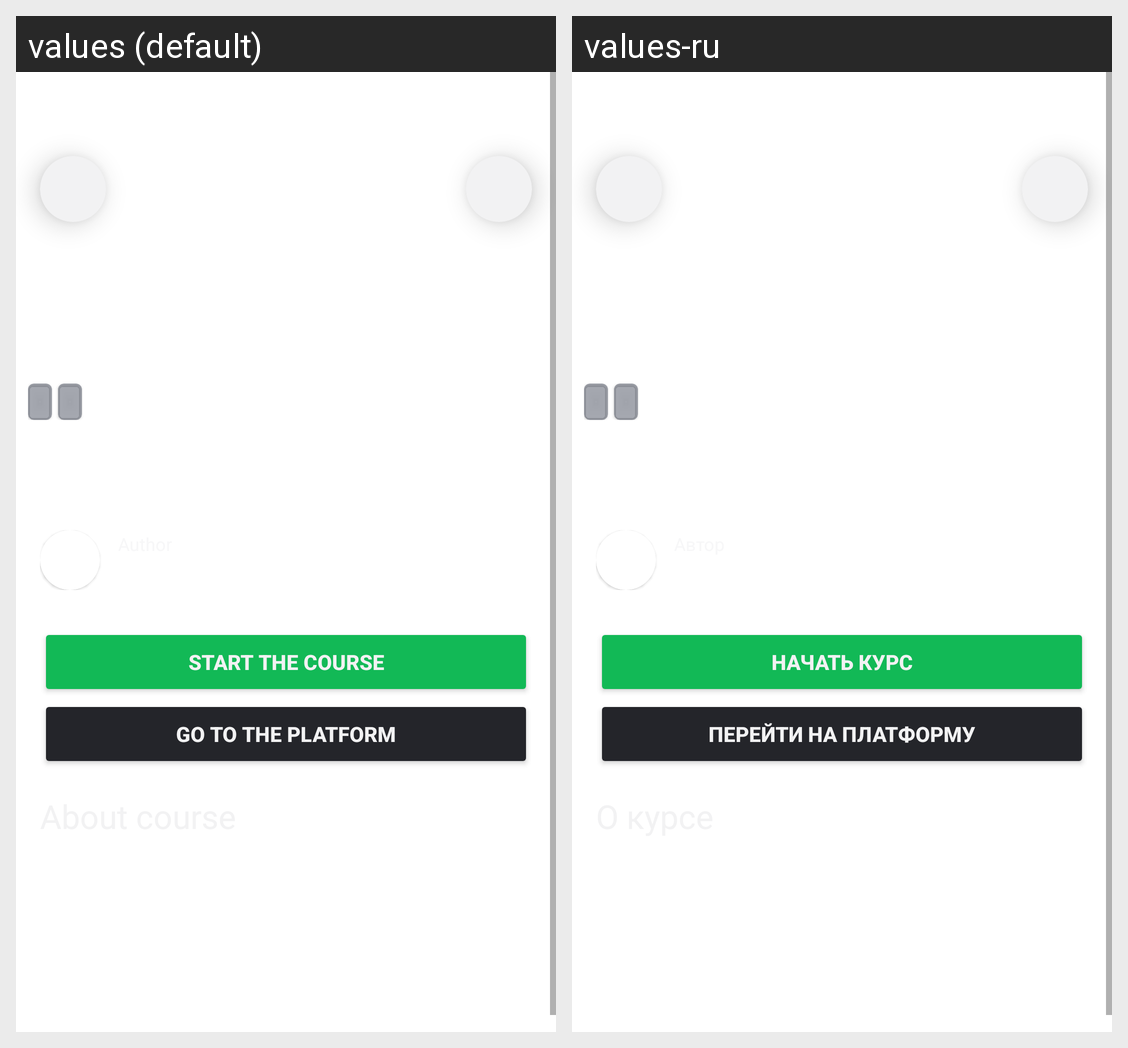

The same Android screen rendered under two of its app's locales, left to right. List the strings drawn on it with the default value and each locale's translation.
Android screen res/layout/fragment_details.xml rendered under 2 locales, left to right: values (default), values-ru. Device: Nexus 5 (rendered at 1080×1920; each locale shown at half size, 540×960, under a caption strip naming it); theme Theme.MaterialComponents.DayNight.NoActionBar.
Strings drawn on this screen, with the default value and each locale's value (text and hints the layout hard-codes, and strings that could not be matched under every locale, appear in the picture but are not listed):

start_the_course
  values: Start the course
  values-ru: Начать курс

go_to_the_platform
  values: Go to the platform
  values-ru: Перейти на платформу
